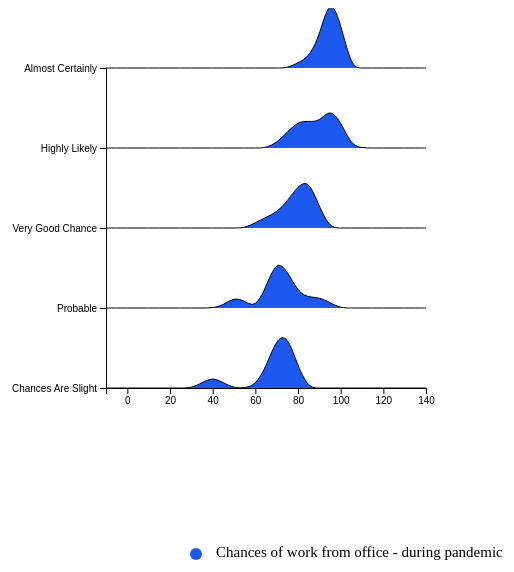
D3 v4 page, settled after 480 driven frames (8 s of simulated time); the page loaded 1 data file(s).




        // select the svg area
        var svg = d3.select("#my_datavizlegend")

        // Handmade legend
        svg.append("circle").attr("cx", 200).attr("cy", 130).attr("r", 6).style("fill", "#1D59F0")
        svg.append("text").attr("x", 220).attr("y", 130).text("Chances of work from office - during pandemic").style("font-size", "15px").attr("alignment-baseline", "middle")


        // set the dimensions and margins of the graph
        var margin = { top: 60, right: 30, bottom: 20, left: 110 },
            width = 460 - margin.left - margin.right,
            height = 400 - margin.top - margin.bottom;

        // append the svg object to the body of the page
        var svg = d3.select("#my_dataviz")
            .append("svg")
            .attr("width", width + margin.left + margin.right)
            .attr("height", height + margin.top + margin.bottom)
            .append("g")
            .attr("transform",
                "translate(" + margin.left + "," + margin.top + ")");

        //read data
        d3.csv("ridgeLineData.csv", function (data) {

            // Get the different categories and count them
            var categories = data.columns
            var n = categories.length

            // Add X axis
            var x = d3.scaleLinear()
                .domain([-10, 140])
                .range([0, width]);
            svg.append("g")
                .attr("transform", "translate(0," + height + ")")
                .call(d3.axisBottom(x));

            // Create a Y scale for densities
            var y = d3.scaleLinear()
                .domain([0, 0.4])
                .range([height, 0]);

            // Create the Y axis for names
            var yName = d3.scaleBand()
                .domain(categories)
                .range([0, height])
                .paddingInner(1)
            svg.append("g")
                .call(d3.axisLeft(yName));

            // create a tooltip
            var tooltip = d3.select("#my_dataviz")
                .append("div")
                .style("opacity", 0)
                .attr("class", "tooltip")
                .style("background-color", "white")
                .style("border", "solid")
                .style("border-width", "1px")
                .style("border-radius", "5px")
                .style("padding", "5px")
                .style("width", "250px")

            // Three function that change the tooltip when user hover / move / leave a cell
            var mouseover = function (d) {
                tooltip.style("opacity", 1)
            }
            var mousemove = function (d) {
                tooltip
                    .html("Total range is: " + d[0][0] + " to " + d[d.length - 1][0])
                    .style("left", (d3.mouse(this)[0] + 70) + "px")
                    .style("top", (d3.mouse(this)[1]) + "px")    
            }
            var mouseleave = function (d) {
                tooltip.style("opacity", 0)
            }

            // Compute kernel density estimation for each column:
            var kde = kernelDensityEstimator(kernelEpanechnikov(7), x.ticks(40)) // increase this 40 for more accurate density.
            var allDensity = []
            for (i = 0; i < n; i++) {
                key = categories[i]
                density = kde(data.map(function (d) { return d[key]; }))
                allDensity.push({ key: key, density: density })
            }
            // Add areas
            svg.selectAll("areas")
                .data(allDensity)
                .enter()
                .append("path")
                .attr("transform", function (d) { return ("translate(0," + (yName(d.key) - height) + ")") })
                .datum(function (d) { return (d.density) })
                .attr("fill", "#1D59F0")
                .attr("stroke", "#000")
                .attr("stroke-width", 1)
                .attr("d", d3.line()
                    .curve(d3.curveBasis)
                    .x(function (d) { return x(d[0]); })
                    .y(function (d) { return y(d[1]); })
                )
                .on("mouseover", mouseover)
                .on("mousemove", mousemove)
                .on("mouseleave", mouseleave)

        })

        // This is what I need to compute kernel density estimation
        function kernelDensityEstimator(kernel, X) {
            return function (V) {
                return X.map(function (x) {
                    return [x, d3.mean(V, function (v) { return kernel(x - v); })];
                });
            };
        }
        function kernelEpanechnikov(k) {
            return function (v) {
                return Math.abs(v /= k) <= 1 ? 0.75 * (1 - v * v) / k : 0;
            };
        }

    

### data: ridgeLineData.csv
Almost Certainly, Highly Likely, Very Good Chance, Probable, Chances Are Slight
95, 80, 85, 75, 66
95, 75, 75, 51, 75
95, 85, 85, 70, 75
95, 85, 85, 70, 75
98, 95, 80, 70, 70
95, 99, 85, 90, 75
85, 95, 65, 80, 40
97, 95, 75, 70, 70